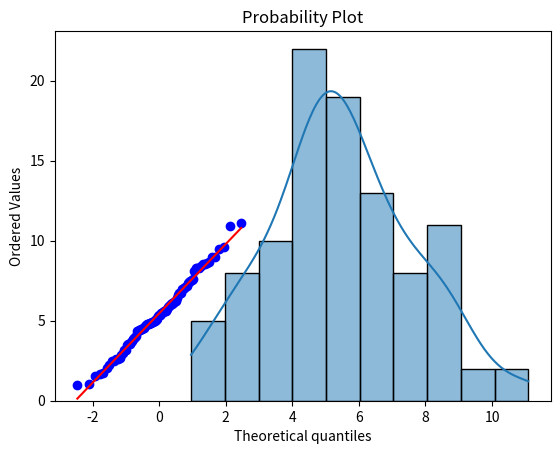

Here is the Python script that generated this plot:
import numpy as np
import seaborn as sns
import scipy.stats as stats
import matplotlib.pyplot as plt

# Simulated data
data = np.random.normal(loc=5, scale=2, size=100)

# Histogram
sns.histplot(data, kde=True)
plt.show()

# Q-Q plot
stats.probplot(data, dist="norm", plot=plt)
plt.show()

# Fit multiple distributions
import scipy.stats as stats
distributions = [stats.norm, stats.expon, stats.gamma, stats.lognorm]
results = {}

for dist in distributions:
    params = dist.fit(data)
    loglik = np.sum(dist.logpdf(data, *params))
    results[dist.name] = loglik

# Best-fitting distribution
best_fit = max(results, key=results.get)
print(f"Best fit: {best_fit}")